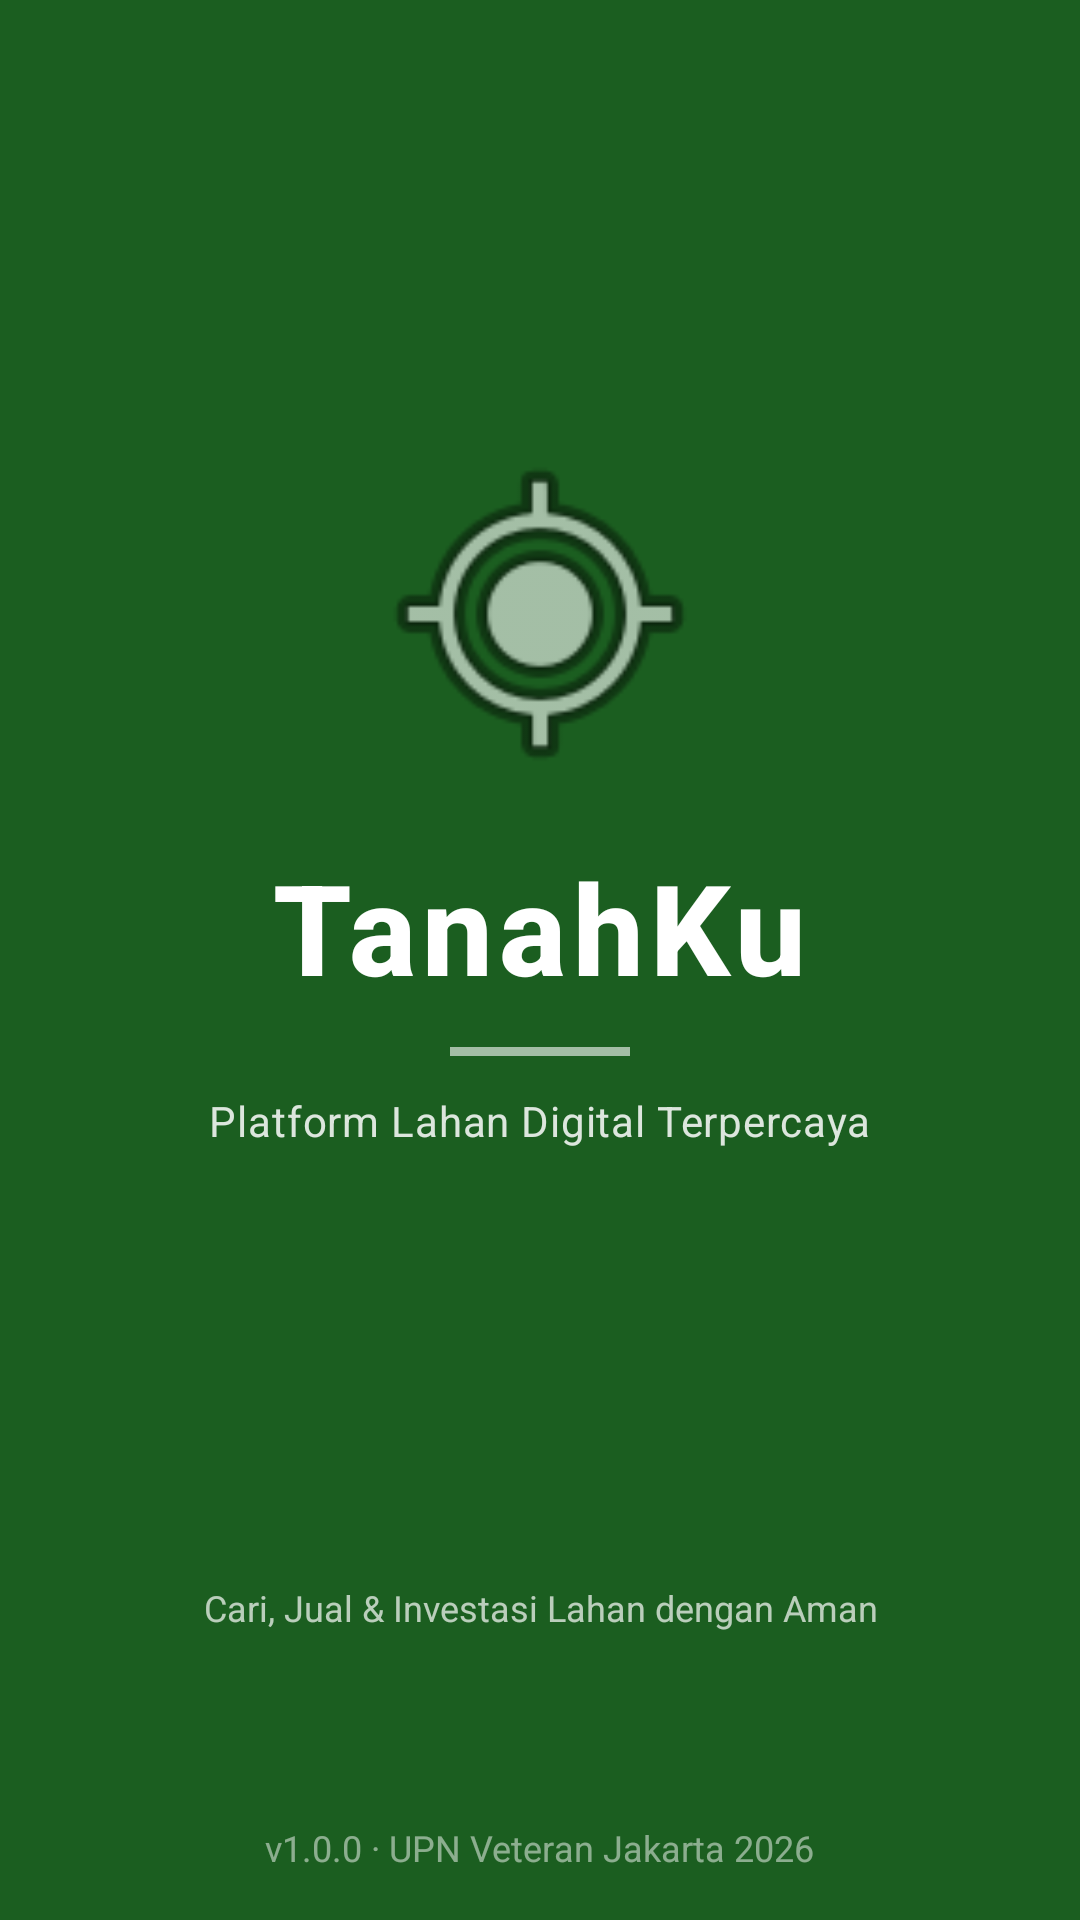

The Android layout XML behind this screen, and the referenced resources:
<!-- AndroidManifest.xml: activity theme Theme.AppCompat.NoActionBar -->
<!-- res/layout/activity_splash_screen.xml -->
<?xml version="1.0" encoding="utf-8"?>
<androidx.constraintlayout.widget.ConstraintLayout
    xmlns:android="http://schemas.android.com/apk/res/android"
    xmlns:app="http://schemas.android.com/apk/res-auto"
    android:layout_width="match_parent"
    android:layout_height="match_parent"
    android:background="#1B5E20">

    
    <LinearLayout
        android:id="@+id/ll_splash_center"
        android:layout_width="wrap_content"
        android:layout_height="wrap_content"
        android:orientation="vertical"
        android:gravity="center"
        app:layout_constraintTop_toTopOf="parent"
        app:layout_constraintBottom_toTopOf="@id/tv_tagline"
        app:layout_constraintStart_toStartOf="parent"
        app:layout_constraintEnd_toEndOf="parent">

        
        <ImageView
            android:id="@+id/iv_logo"
            android:layout_width="120dp"
            android:layout_height="120dp"
            android:src="@android:drawable/ic_menu_mylocation"
            android:contentDescription="@string/logo_description"
            android:scaleType="fitCenter"
            app:tint="@android:color/white" />

        
        <TextView
            android:id="@+id/tv_app_name"
            android:layout_width="wrap_content"
            android:layout_height="wrap_content"
            android:text="@string/app_name_splash"
            android:textSize="42sp"
            android:textStyle="bold"
            android:textColor="@android:color/white"
            android:fontFamily="sans-serif-medium"
            android:layout_marginTop="16dp"
            android:letterSpacing="0.05" />

        
        <View
            android:layout_width="60dp"
            android:layout_height="3dp"
            android:background="@android:color/white"
            android:alpha="0.6"
            android:layout_marginTop="12dp"
            android:layout_marginBottom="12dp" />

        
        <TextView
            android:id="@+id/tv_slogan"
            android:layout_width="wrap_content"
            android:layout_height="wrap_content"
            android:text="@string/slogan_splash"
            android:textSize="14sp"
            android:textColor="@android:color/white"
            android:alpha="0.85"
            android:fontFamily="sans-serif"
            android:letterSpacing="0.02" />

    </LinearLayout>

    
    <TextView
        android:id="@+id/tv_tagline"
        android:layout_width="wrap_content"
        android:layout_height="wrap_content"
        android:text="@string/tagline_splash"
        android:textSize="12sp"
        android:textColor="@android:color/white"
        android:alpha="0.7"
        android:gravity="center"
        android:layout_marginBottom="32dp"
        app:layout_constraintBottom_toTopOf="@id/progress_loading"
        app:layout_constraintStart_toStartOf="parent"
        app:layout_constraintEnd_toEndOf="parent" />

    
    <ProgressBar
        android:id="@+id/progress_loading"
        style="?android:attr/progressBarStyleSmall"
        android:layout_width="wrap_content"
        android:layout_height="wrap_content"
        android:indeterminateTint="@android:color/white"
        android:layout_marginBottom="48dp"
        app:layout_constraintBottom_toBottomOf="parent"
        app:layout_constraintStart_toStartOf="parent"
        app:layout_constraintEnd_toEndOf="parent" />

    
    <TextView
        android:id="@+id/tv_version"
        android:layout_width="wrap_content"
        android:layout_height="wrap_content"
        android:text="@string/version_splash"
        android:textSize="12sp"
        android:textColor="@android:color/white"
        android:alpha="0.5"
        android:layout_marginBottom="16dp"
        app:layout_constraintBottom_toBottomOf="parent"
        app:layout_constraintStart_toStartOf="parent"
        app:layout_constraintEnd_toEndOf="parent" />

</androidx.constraintlayout.widget.ConstraintLayout>
<!-- resources referenced by this layout -->
<resources>
  <string name="app_name_splash">TanahKu</string>
  <string name="logo_description">Logo TanahKu</string>
  <string name="slogan_splash">Platform Lahan Digital Terpercaya</string>
  <string name="tagline_splash">Cari, Jual &amp; Investasi Lahan dengan Aman</string>
  <string name="version_splash">v1.0.0 · UPN Veteran Jakarta 2026</string>
</resources>
